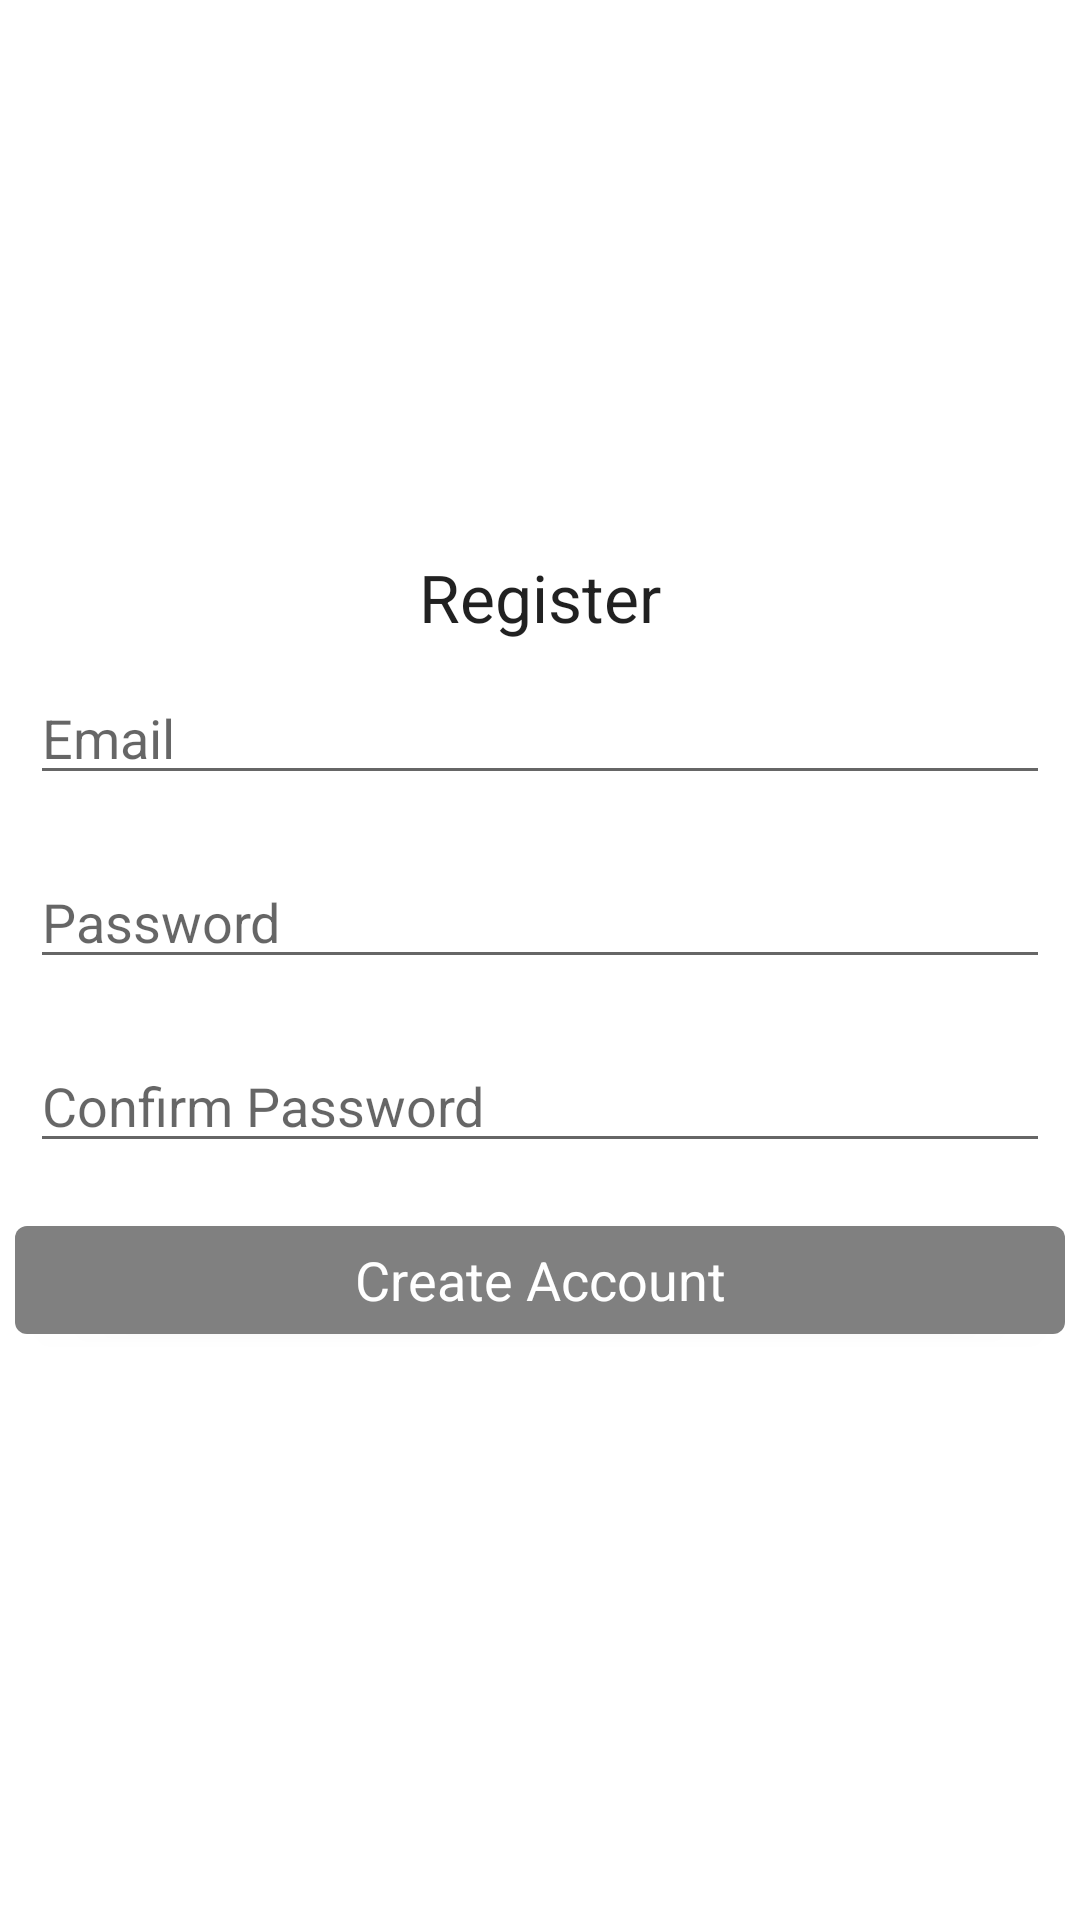

Android layout source for this screen:
<!-- AndroidManifest.xml: application theme Theme.NTUJobPortal -->
<!-- res/layout/activity_registration.xml -->
<?xml version="1.0" encoding="utf-8"?>
<LinearLayout xmlns:android="http://schemas.android.com/apk/res/android"
    xmlns:app="http://schemas.android.com/apk/res-auto"
    xmlns:tools="http://schemas.android.com/tools"
    android:layout_width="match_parent"
    android:layout_height="match_parent"
    android:layout_gravity="center"
    android:gravity="center"
    tools:context=".MainActivity">

    <ScrollView
        android:layout_width="match_parent"
        android:layout_height="wrap_content">

        <LinearLayout
            android:layout_width="match_parent"
            android:layout_height="wrap_content"
            android:orientation="vertical">

            <TextView
                android:layout_width="match_parent"
                android:layout_height="wrap_content"
                android:textAppearance="?android:textAppearanceLarge"
                android:gravity="center"
                android:text="Register"></TextView>

            <EditText
                android:id="@+id/email_register"
                android:layout_width="match_parent"
                android:layout_height="wrap_content"
                android:layout_margin="10dp"
                android:hint="Email"
                android:inputType="textEmailAddress"></EditText>

            <EditText
                android:id="@+id/password_register"
                android:layout_width="match_parent"
                android:layout_height="wrap_content"
                android:layout_margin="10dp"
                android:hint="Password"
                android:inputType="textPassword"></EditText>

            <EditText
                android:id="@+id/c_password_register"
                android:layout_width="match_parent"
                android:layout_height="wrap_content"
                android:layout_margin="10dp"
                android:hint="Confirm Password"
                android:inputType="textPassword"></EditText>

            <Button
                android:layout_width="match_parent"
                android:layout_height="wrap_content"
                android:layout_margin="5dp"
                android:text="Create Account"
                android:textAppearance="?android:textAppearanceMedium"
                android:id="@+id/btn_register">
            </Button>

        </LinearLayout>

    </ScrollView>

</LinearLayout>
<!-- resources referenced by this layout -->
<resources>
  <style name="Theme.NTUJobPortal" parent="Theme.MaterialComponents.DayNight.DarkActionBar">
          
          <item name="colorPrimary">@color/grey</item>
          <item name="colorPrimaryVariant">@color/grey</item>
          <item name="colorOnPrimary">@color/white</item>
  
          
          <item name="colorSecondary">@color/teal_200</item>
          <item name="colorSecondaryVariant">@color/teal_700</item>
          <item name="colorOnSecondary">@color/black</item>
          
          <item name="android:statusBarColor" tools:targetApi="l">?attr/colorPrimaryVariant</item>
          
      </style>
  <color name="grey">	#808080</color>
  <color name="white">#FFFFFFFF</color>
  <color name="teal_200">#FF03DAC5</color>
  <color name="teal_700">#FF018786</color>
  <color name="black">#FF000000</color>
</resources>
